Run: headless pygame with SDL's dummy video driver; simulated clock (each Clock.tick advances the game by its frame time, no real sleeping); random seed 0; keys injected as events and as key.get_pressed() state; no mouse input; restart key R tapped at the start of phases 3 and 4.
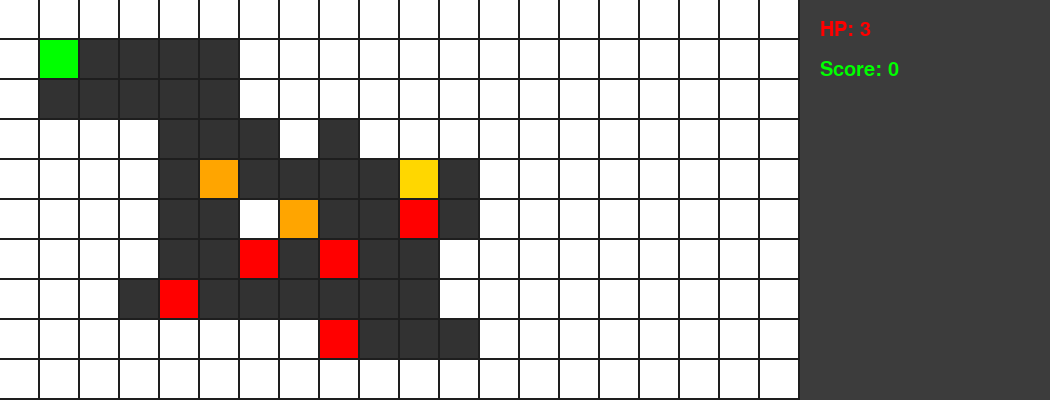
Frame 1 of 4 · flips 1–60 · no input
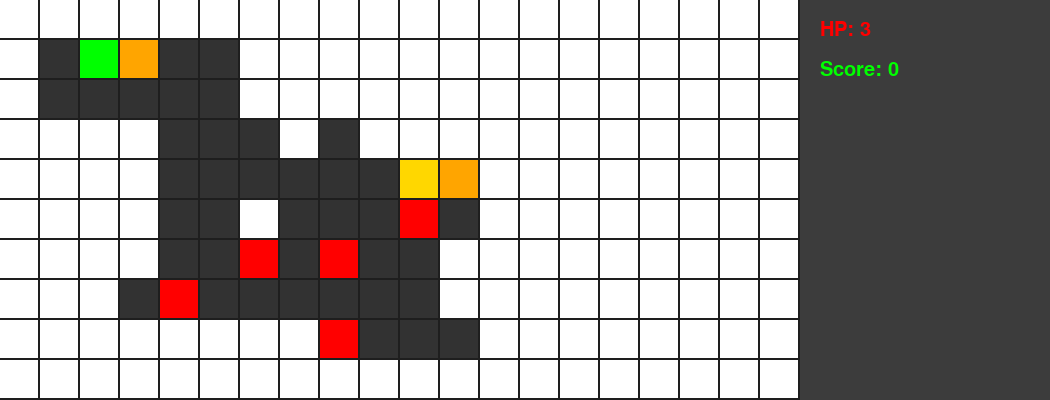
Frame 2 of 4 · flips 61–180 · tapped SPACE, RETURN · held RIGHT (→), D
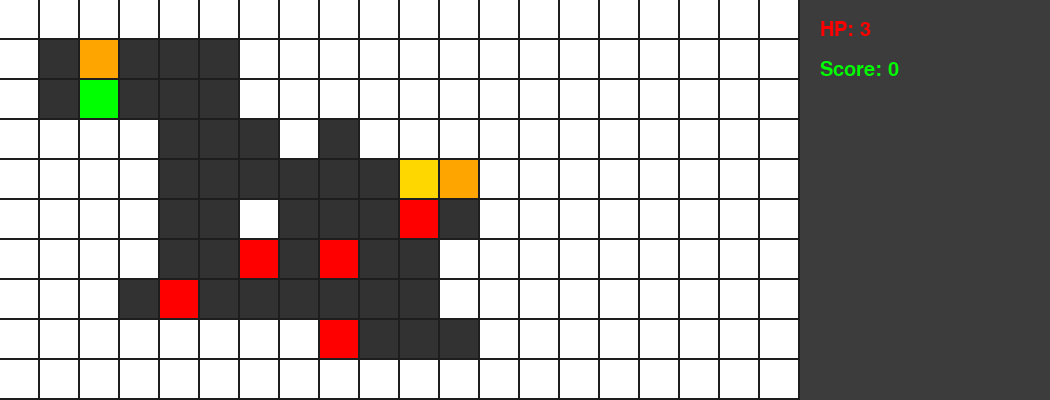
Frame 3 of 4 · flips 181–300 · tapped R · held DOWN (↓), S
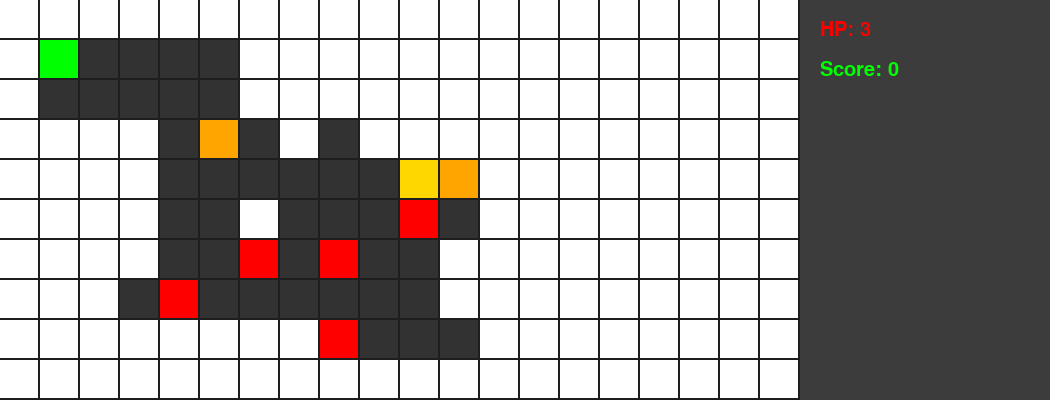
Frame 4 of 4 · flips 301–420 · tapped R · held LEFT (←), A, UP (↑), W

The pygame program that drew these frames:

import pygame
import sys
import random
from collections import deque

# --- 設定 ---
TILE_SIZE = 40
COLS, ROWS = 20, 10
UI_WIDTH = 250
SCREEN_WIDTH, SCREEN_HEIGHT = (COLS * TILE_SIZE) + UI_WIDTH, ROWS * TILE_SIZE

# --- ログ・状態管理 ---
damage_log = []
last_move = (0, 0)

def is_reachable(dungeon, start, goal):
    queue = deque([start])
    visited = {start}
    while queue:
        x, y = queue.popleft()
        if (x, y) == goal: return True
        for dx, dy in [(0, 1), (0, -1), (1, 0), (-1, 0)]:
            nx, ny = x + dx, y + dy
            if 0 <= nx < COLS and 0 <= ny < ROWS and dungeon[ny][nx] != 1:
                if dungeon[ny][nx] != 3 and (nx, ny) not in visited:
                    visited.add((nx, ny)); queue.append((nx, ny))
    return False

def generate_map():
    while True:
        dungeon = [[1 for _ in range(COLS)] for _ in range(ROWS)]
        x, y = 1, 1
        dungeon[y][x] = 0
        for _ in range(150):
            dx, dy = random.choice([(0, 1), (0, -1), (1, 0), (-1, 0)])
            nx, ny = x + dx, y + dy
            if 0 < nx < COLS - 1 and 0 < ny < ROWS - 1:
                x, y = nx, ny
                dungeon[y][x] = 0
        empty_tiles = [(tx, ty) for ty in range(ROWS) for tx in range(COLS) if dungeon[ty][tx] == 0]
        empty_tiles.remove((1, 1))
        random.shuffle(empty_tiles)
        for _ in range(5):
            if empty_tiles: tx, ty = empty_tiles.pop(); dungeon[ty][tx] = 3
        goal_pos = empty_tiles.pop(); dungeon[goal_pos[1]][goal_pos[0]] = 2
        moving_traps = []
        for _ in range(2):
            if empty_tiles:
                tx, ty = empty_tiles.pop()
                moving_traps.append([tx, ty, random.choice([1, -1]), 0, 0])
        if is_reachable(dungeon, (1, 1), goal_pos): return dungeon, [1, 1], moving_traps

# --- 初期化 ---
pygame.init()
screen = pygame.display.set_mode((SCREEN_WIDTH, SCREEN_HEIGHT))
clock = pygame.time.Clock()
font = pygame.font.SysFont(None, 30)
font_big = pygame.font.SysFont(None, 50)

map_data, player_pos, moving_traps = generate_map()
score, hp = 0, 3
game_state = "PLAY"
hint_message = ""

# --- メインループ ---
while True:
    screen.fill((30, 30, 30))
    for event in pygame.event.get():
        if event.type == pygame.QUIT: pygame.quit(); sys.exit()
        
        if game_state == "PLAY":
            if event.type == pygame.KEYDOWN:
                dx, dy = 0, 0
                if event.key == pygame.K_w: dy = -1
                elif event.key == pygame.K_s: dy = 1
                elif event.key == pygame.K_a: dx = -1
                elif event.key == pygame.K_d: dx = 1
                
                if dx != 0 or dy != 0:
                    nx, ny = player_pos[0] + dx, player_pos[1] + dy
                    if 0 <= nx < COLS and 0 <= ny < ROWS and map_data[ny][nx] != 1:
                        last_move = (dx, dy)
                        if map_data[ny][nx] == 2:
                            score += 100; map_data,player_pos, moving_traps = generate_map()
                            damage_log = []
                        elif map_data[ny][nx] == 3:
                            hp -= 1; damage_log.append((player_pos[0], player_pos[1], dx, dy))
                        else: player_pos = [nx, ny]
        
        elif game_state == "GAMEOVER":
            if event.type == pygame.KEYDOWN:
                if event.key == pygame.K_r: 
                    hp = 3; score = 0; damage_log = []; map_data, player_pos, moving_traps = generate_map(); game_state = "PLAY"
                elif event.key == pygame.K_q: pygame.quit(); sys.exit()

    if game_state == "PLAY":
        if hp <= 0: game_state = "GAMEOVER"
        hint_message = ""
        for t in moving_traps:
            t[4] += 1
            if t[4] > 20:
                nx, ny = t[0] + t[2], t[1] + t[3]
                if not (0 < nx < COLS - 1 and 0 < ny < ROWS - 1) or map_data[ny][nx] == 1:
                    t[2], t[3] = random.choice([(1, 0), (-1, 0), (0, 1), (0, -1)])
                else: t[0], t[1] = nx, ny
                t[4] = 0
            # AIヒント：被弾ログと移動内容の突き合わせ
            if any(log[0] == t[0] and log[1] == t[1] and log[2] == last_move[0] and log[3] == last_move[1] for log in damage_log):
                hint_message = "AI: RISK DETECTED!"
            if player_pos == [t[0], t[1]]: hp -= 1; damage_log.append((t[0], t[1], last_move[0], last_move[1])); t[0], t[1] = 0, 0

    # 描画
    if game_state == "PLAY":
        for y, row in enumerate(map_data):
            for x, tile in enumerate(row):
                c = (50, 50, 50) if tile == 0 else (255, 255, 255)
                if tile == 2: c = (255, 215, 0)
                elif tile == 3: c = (255, 0, 0)
                pygame.draw.rect(screen, c, (x*TILE_SIZE, y*TILE_SIZE, TILE_SIZE-2, TILE_SIZE-2))
        for t in moving_traps: pygame.draw.rect(screen, (255, 165, 0), (t[0]*TILE_SIZE, t[1]*TILE_SIZE, TILE_SIZE-2, TILE_SIZE-2))
        pygame.draw.rect(screen, (0, 255, 0), (player_pos[0]*TILE_SIZE, player_pos[1]*TILE_SIZE, TILE_SIZE-2, TILE_SIZE-2))
    else:
        screen.blit(font_big.render("GAME OVER", True, (255, 0, 0)), (250, 150))
        screen.blit(font.render(f"Final Score: {score}", True, (255, 255, 255)), (250, 200))
        screen.blit(font.render("Press R to Retry / Q to Quit", True, (255, 255, 0)), (150, 260))

    pygame.draw.rect(screen, (60, 60, 60), (COLS * TILE_SIZE, 0, UI_WIDTH, SCREEN_HEIGHT))
    screen.blit(font.render(f"HP: {hp}", True, (255, 0, 0)), (COLS * TILE_SIZE + 20, 20))
    screen.blit(font.render(f"Score: {score}", True, (0, 255, 0)), (COLS * TILE_SIZE + 20, 60))
    if hint_message: screen.blit(font.render(hint_message, True, (255, 100, 100)), (COLS * TILE_SIZE + 20, 120))
    pygame.display.flip(); clock.tick(60)
